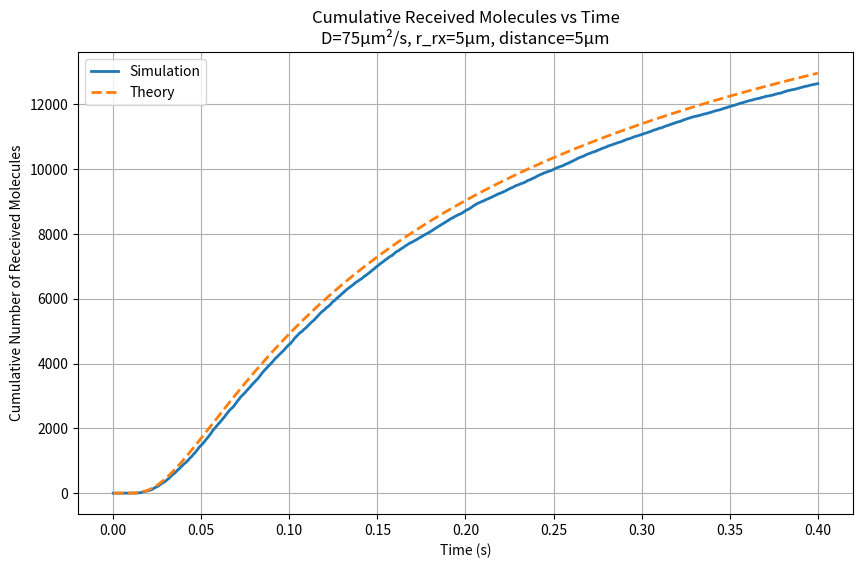

Here is the Python script that generated this plot:
import numpy as np
import matplotlib.pyplot as plt
from scipy.special import erfc
import time

# Define parameter set
sim_params = {
    'rx_center': np.array([0, 0, 0]),
    'rx_r_inMicroMeters': 5,
    'rx_tx_distance': 5,
    'tx_emission_pt': np.array([10, 0, 0]),
    'D_inMicroMeterSqrPerSecond': 75,
    'tend': 0.4,
    'delta_t': 0.0001,
    'num_molecules': 50000
}

def simulate_diffusion(params):
    rx_center = np.array(params['rx_center'], dtype=np.float64)
    rx_radius_sq = params['rx_r_inMicroMeters'] ** 2
    tx_emission_pt = np.array(params['tx_emission_pt'], dtype=np.float64)
    D = params['D_inMicroMeterSqrPerSecond']
    delta_t = params['delta_t']
    num_molecules = params['num_molecules']
    num_steps = int(params['tend'] / delta_t)

    sigma = np.sqrt(2 * D * delta_t)
    mol_positions = np.tile(tx_emission_pt, (num_molecules, 1)).astype(np.float64)
    nRx_timeline = np.zeros(num_steps)

    for step in range(num_steps):
        displacements = np.random.normal(0, sigma, size=mol_positions.shape)
        mol_positions += displacements

        distances_sq = np.sum((mol_positions - rx_center) ** 2, axis=1)
        hit_mask = distances_sq <= rx_radius_sq
        nRx_timeline[step] = np.sum(hit_mask)
        mol_positions = mol_positions[~hit_mask]

    time_steps = np.arange(delta_t, params['tend'] + delta_t, delta_t)
    return nRx_timeline, time_steps

def eval_theoretical_nrx(params, time_steps):
    dist = params['rx_tx_distance']
    rx_radius = params['rx_r_inMicroMeters']
    D = params['D_inMicroMeterSqrPerSecond']

    part1 = rx_radius / (dist + rx_radius)
    nrx_cumulative = params['num_molecules'] * part1 * erfc(dist / np.sqrt(4 * D * time_steps))
    return nrx_cumulative

# Run simulation
print("Simulation [START]")
nRx_sim, time_sim = simulate_diffusion(sim_params)
print("Simulation [END]")

# Calculate cumulative sum and theoretical results
nRx_sim_cumulative = np.cumsum(nRx_sim)
nRx_theory = eval_theoretical_nrx(sim_params, time_sim)

# Plot results
plt.figure(figsize=(10, 6))
plt.plot(time_sim, nRx_sim_cumulative, '-', linewidth=2, label='Simulation')
plt.plot(time_sim, nRx_theory, '--', linewidth=2, label='Theory')
plt.xlabel('Time (s)')
plt.ylabel('Cumulative Number of Received Molecules')
plt.legend()
plt.grid(True)
plt.title('Cumulative Received Molecules vs Time\n' +
          f'D={sim_params["D_inMicroMeterSqrPerSecond"]}µm²/s, ' +
          f'r_rx={sim_params["rx_r_inMicroMeters"]}µm, ' +
          f'distance={sim_params["rx_tx_distance"]}µm')
plt.savefig('cumulative_simulation_plotforbase.png')
plt.show()
